Run: headless pygame with SDL's dummy video driver; simulated clock (each Clock.tick advances the game by its frame time, no real sleeping); random seed 0; keys injected as events and as key.get_pressed() state; no mouse input.
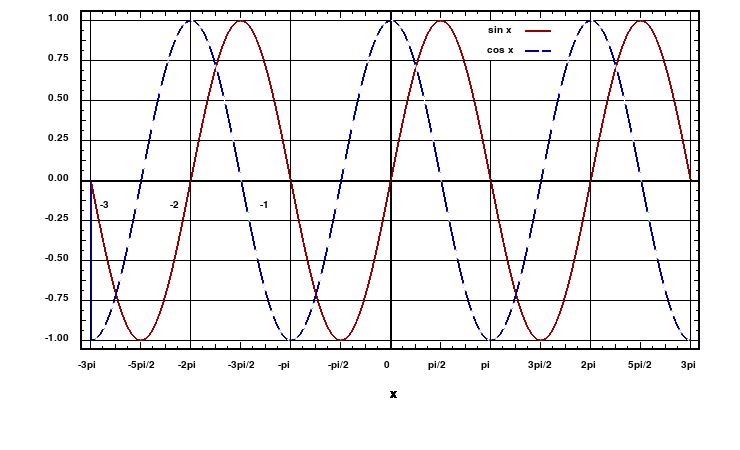
Frame 1 of 4 · flips 1–60 · no input
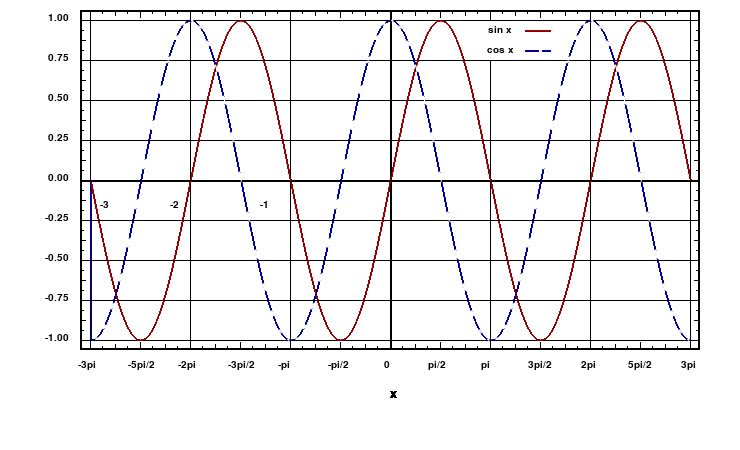
Frame 2 of 4 · flips 61–180 · tapped SPACE, RETURN · held RIGHT (→), D
Frame 3 of 4 · flips 181–300 · held DOWN (↓), S · screen unchanged from frame 2, image omitted
Frame 4 of 4 · flips 301–420 · held LEFT (←), A, UP (↑), W · screen unchanged from frame 3, image omitted

The pygame program that drew these frames:

import pygame
import math

pygame.init()
screen = pygame.display.set_mode((740, 450))
screen1 = pygame.Surface((620, 340), pygame.SRCALPHA)

done = False



while not done:
        for event in pygame.event.get():
                if event.type == pygame.QUIT:
                        done = True
        screen.fill((255, 255, 255))
        bx = 0
        by = 0
        w = 620
        h = 340
        t = 1
        v_axis = [' 1.00', ' 0.75', ' 0.50', ' 0.25', ' 0.00', '-0.25', '-0.50', '-0.75', '-1.00']
        h_axis1 = ['-3pi', '-2pi', '-pi', '  0', ' pi', ' 2pi', ' 3pi']
        h_axis2 = ['-5pi/2', '-3pi/2', '-pi/2', 'pi/2', '3pi/2', '5pi/2']

        font = pygame.font.SysFont('arial', 15)
        text1 = font.render("sin x", True, (0, 0, 0))
        text2 = font.render("cos x", True, (0, 0, 0))
        

        screen.blit(screen1, (80, 10))
        screen.blit(text1, (500 - text1.get_width() // 2, 30 - text1.get_height() // 2))
        screen.blit(text2, (500 - text2.get_width() // 2, 50 - text2.get_height() // 2))

        #-3 -2 -1
        xx3 = font.render('-3', True, (0, 0, 0))
        xx2 = font.render('-2', True, (0, 0, 0))
        xx1 = font.render('-1', True, (0, 0, 0))
        screen.blit(xx3, (100, 200))
        screen.blit(xx2, (170, 200))
        screen.blit(xx1, (260, 200))

        pygame.draw.line(screen1, (0, 0, 0), (bx, by), (bx + w, by), 2 * t)
        pygame.draw.line(screen1, (0, 0, 0), (bx, by), (bx, h), 2 * t)

        pygame.draw.line(screen1, (0, 0, 0), (bx, by + h - 2 * t), (w, h - 2 * t), 2 * t)
        pygame.draw.line(screen1, (0, 0, 0), (bx + w - 2 * t, by), (w - 2 * t, by + h), 2 * t)


        counter = 0
        #horizontal lines
        for i in range(33):
          y = 10 + 10 * i
          if i % 4 == 0:
            pygame.draw.line(screen1, (0, 0, 0), (bx, y), (bx + w, y), 1 * t)
            text = font.render(v_axis[counter], True, (0, 0, 0))
            counter += 1
            screen.blit(text, (45, y + 3))

          if i % 4 == 1 or i % 4 == 3:
            pygame.draw.line(screen1, (0, 0, 0), (bx, y), (bx + 3 * t, y), 1 * t)
            pygame.draw.line(screen1, (0, 0, 0), (bx + w - 4 * t, y), (bx + w, y), 1 * t)
          if i % 4 == 2:
            pygame.draw.line(screen1, (0, 0, 0), (bx, y), (bx + 5 * t, y), 1 * t)
            pygame.draw.line(screen1, (0, 0, 0), (bx + w - 6 * t, y), (bx + w, y), 1 * t)

        pygame.draw.line(screen1, (0, 0, 0), (bx, by + h / 2), (bx + w, by + h / 2), 2 * t)
        pygame.draw.line(screen1, (0, 0, 0), (bx + w / 2, 0), (bx + w / 2, 340), 2 * t)

        counter = 0
        #vertical lines
        for i in range(49):
          x = 10 + 12.5 * i
          if i % 8 == 0:
            pygame.draw.line(screen1, (0, 0, 0), (x, by), (x, by + h), 1 * t)
            pygame.draw.line(screen1, (0, 0, 0), (bx, y), (bx + w, y), 1 * t)
            text = font.render(h_axis1[counter], True, (0, 0, 0))
            screen.blit(text, (68 + x, 360))

          if i % 4 == 0 and i % 8 != 0:
            pygame.draw.line(screen1, (0, 0, 0), (x, by), (x, by + 7 * t), 1 * t)
            pygame.draw.line(screen1, (0, 0, 0), (x, by + h - 8 * t), (x, y + h), 1 * t)
            pygame.draw.line(screen1, (0, 0, 0), (bx, y), (bx + w, y), 1 * t)
            text = font.render(h_axis2[counter], True, (0, 0, 0))
            counter += 1
            screen.blit(text, (68 + x, 360))

          if i % 4 == 1 or i % 4 == 3:
            pygame.draw.line(screen1, (0, 0, 0), (x, by), (x, by + 3 * t), 1 * t)
            pygame.draw.line(screen1, (0, 0, 0), (x, by + h - 4 * t), (x, by + h), 1 * t)
          if i % 4 == 2:
            pygame.draw.line(screen1, (0, 0, 0), (x, by), (x, by + 5 * t), 1 * t)
            pygame.draw.line(screen1, (0, 0, 0), (x, by + h - 6 * t), (x, y + h), 1 * t)
        
        #white corrective line
          pygame.draw.line(screen1, (255, 255, 255), (410, 11), (410, 49), 1)
        #functions defining lines 
          pygame.draw.line(screen1, (150, 0, 0), (445, 20), (470, 20), 2)
          pygame.draw.line(screen1, (0, 0, 150), (445, 40), (458, 40), 2)
          pygame.draw.line(screen1, (0, 0, 150), (462, 40), (470, 40), 2)
        #letter X
          xx = font.render('X', True, (0, 0, 0))
          screen.blit(xx, (390, 390))


        x1 = bx + 10
        y1 = by + h / 2
        while x1 <= 609:
          x2 = x1 + 1
          coord = x2 - w / 2 - w / 6 + 3
          y2 = by + h /2 + (math.sin(coord / 100 * math.pi)) * 160
          pygame.draw.aaline(screen1, (150, 0, 0), (x1, y1), (x2, y2), 1 * t)
          x1 = x2
          y1 = y2

        x1 = bx + 10
        y1 = by + h / 2
        color = (0, 0, 150)     
        while x1 <= 609:
          x2 = x1 + 1
          if x2 % 8 == 2:
            color = (0, 0, 150)
          if x2 % 8 == 0:
            color = (255, 255, 255)
          coord = x2 - w / 2 - w / 12 + 1
          y2 = by + h /2 + (math.sin(coord / 100 * math.pi)) * 160
          pygame.draw.aaline(screen1, color, (x1, y1), (x2, y2), 1 * t)
          x1 = x2
          y1 = y2
          

        pygame.display.flip()
